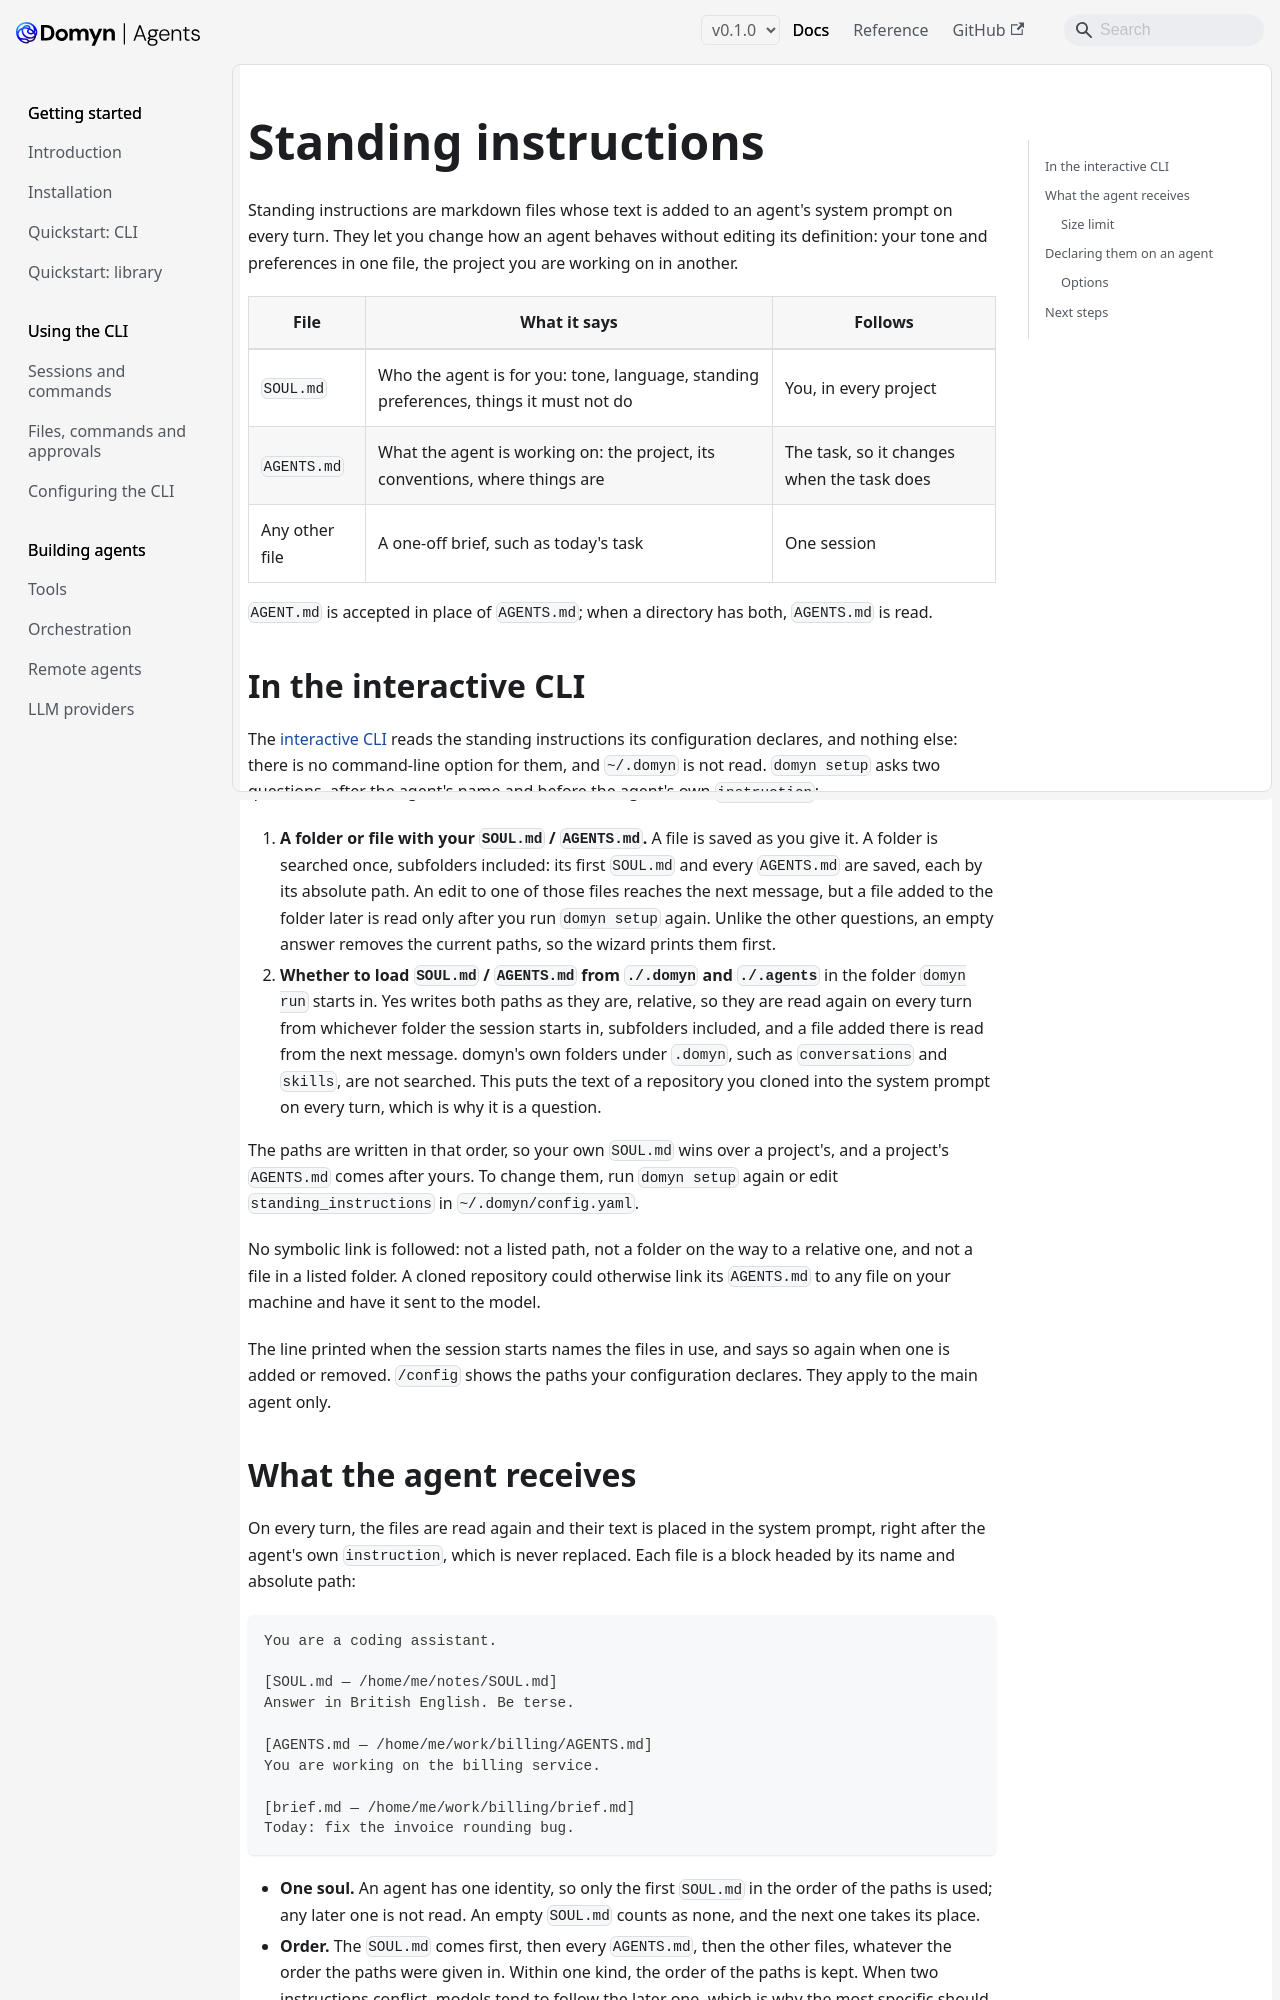

repository: DomynAI/domyn-agents · page: v0.1.0/guides/standing-instructions/index.html · generator: docusaurus

---
title: Standing instructions
sidebar_label: Standing instructions
description: "Shape every turn with SOUL.md and AGENTS.md: who the agent is for you, and what it is working on"
---

# Standing instructions

Standing instructions are markdown files whose text is added to an agent's system prompt on every turn. They let you change how an agent behaves without editing its definition: your tone and preferences in one file, the project you are working on in another.

| File | What it says | Follows |
|---|---|---|
| `SOUL.md` | Who the agent is for you: tone, language, standing preferences, things it must not do | You, in every project |
| `AGENTS.md` | What the agent is working on: the project, its conventions, where things are | The task, so it changes when the task does |
| Any other file | A one-off brief, such as today's task | One session |

`AGENT.md` is accepted in place of `AGENTS.md`; when a directory has both, `AGENTS.md` is read.

## In the interactive CLI

The [interactive CLI](../cli/sessions.md) reads the standing instructions its configuration declares, and nothing else: there is no command-line option for them, and `~/.domyn` is not read. `domyn setup` asks two questions, after the agent's name and before the agent's own `instruction`:

1. **A folder or file with your `SOUL.md` / `AGENTS.md`.** A file is saved as you give it. A folder is searched once, subfolders included: its first `SOUL.md` and every `AGENTS.md` are saved, each by its absolute path. An edit to one of those files reaches the next message, but a file added to the folder later is read only after you run `domyn setup` again. Unlike the other questions, an empty answer removes the current paths, so the wizard prints them first.
2. **Whether to load `SOUL.md` / `AGENTS.md` from `./.domyn` and `./.agents`** in the folder `domyn run` starts in. Yes writes both paths as they are, relative, so they are read again on every turn from whichever folder the session starts in, subfolders included, and a file added there is read from the next message. Every subfolder is searched except hidden ones and dependency folders such as `node_modules`, so an `AGENTS.md` inside a skill in `./.domyn/skills` is read as a standing instruction too. This puts the text of a repository you cloned into the system prompt on every turn, which is why it is a question.

The paths are written in that order, so your own `SOUL.md` wins over a project's, and a project's `AGENTS.md` comes after yours. To change them, run `domyn setup` again or edit `standing_instructions` in `~/.domyn/config.yaml`.

No symbolic link is followed: not a listed path, not a folder on the way to a relative one, and not a file in a listed folder. A cloned repository could otherwise link its `AGENTS.md` to any file on your machine and have it sent to the model.

The line printed when the session starts names the files in use, and says so again when one is added or removed. `/config` shows the paths your configuration declares. They apply to the main agent only.
